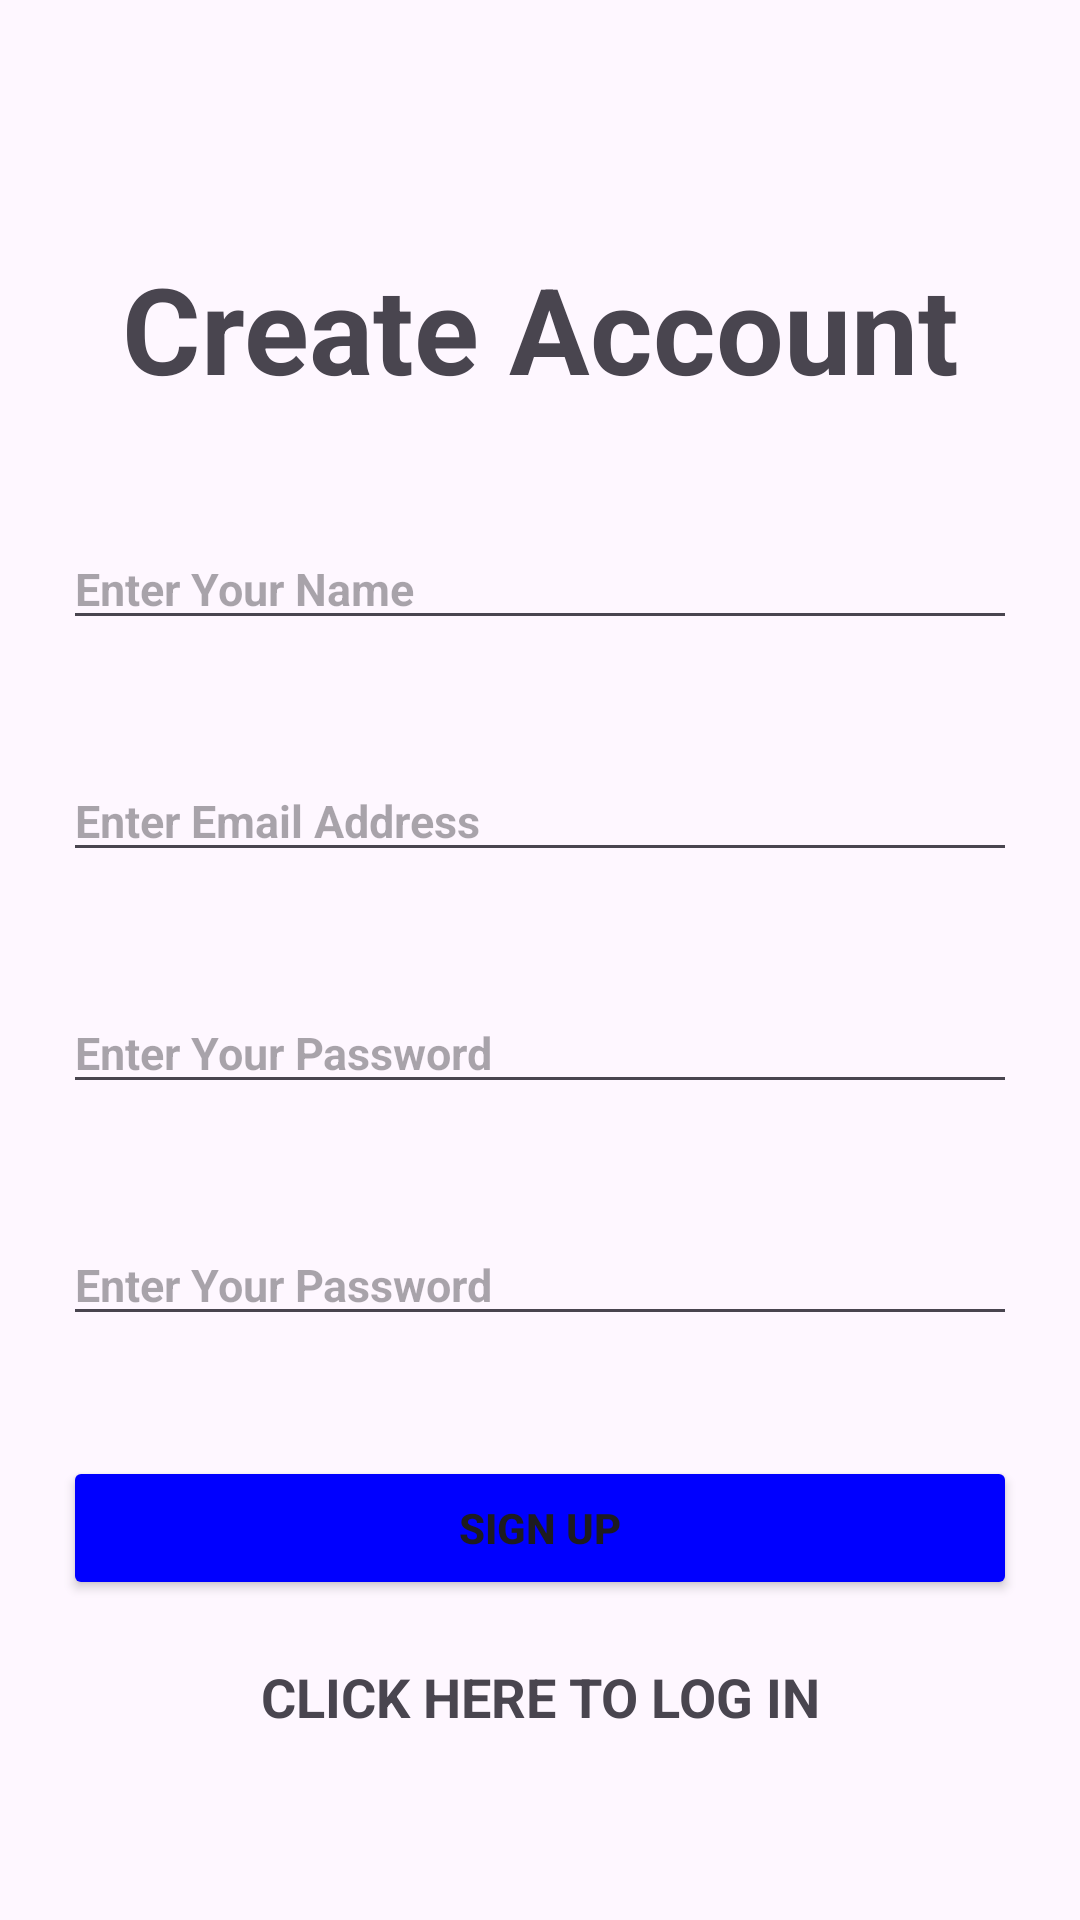

Produce the Android XML layout that renders to this screen, including the resource entries it uses.
<!-- AndroidManifest.xml: application theme Theme.VChatApp2 -->
<!-- res/layout/activity_signup.xml -->
<?xml version="1.0" encoding="utf-8"?>
<androidx.constraintlayout.widget.ConstraintLayout xmlns:android="http://schemas.android.com/apk/res/android"
    xmlns:app="http://schemas.android.com/apk/res-auto"
    xmlns:tools="http://schemas.android.com/tools"
    android:layout_width="match_parent"
    android:layout_height="match_parent"
    tools:context=".Signup_activity">

    <LinearLayout
        android:id="@+id/linearLayout"
        android:layout_width="0dp"
        android:layout_height="wrap_content"
        android:layout_marginStart="1dp"
        android:layout_marginTop="1dp"
        android:layout_marginEnd="1dp"
        android:layout_marginBottom="1dp"
        android:orientation="vertical"
        app:layout_constraintBottom_toBottomOf="parent"
        app:layout_constraintEnd_toEndOf="parent"
        app:layout_constraintStart_toStartOf="parent"
        app:layout_constraintTop_toTopOf="parent">

        <TextView
            android:id="@+id/textView2"
            android:textSize="40dp"
            android:layout_width="match_parent"
            android:layout_height="wrap_content"
            android:textStyle="bold"
            android:gravity="center"
            android:layout_margin="20dp"
            android:text="Create Account" />

        <EditText
            android:layout_width="match_parent"
            android:layout_height="wrap_content"
            android:layout_margin="20dp"
            android:id="@+id/myusername"
            android:hint="Enter Your Name"
            android:inputType="text"
            android:textSize="15dp"
            android:textStyle="bold" />
        <EditText
            android:layout_width="match_parent"
            android:layout_height="wrap_content"
            android:id="@+id/myemail"
            android:hint="Enter Email Address"
            android:layout_margin="20dp"
            android:inputType="textEmailAddress"
            android:textSize="15dp"
            android:textStyle="bold"/>
        <EditText
            android:layout_width="match_parent"

            android:layout_height="wrap_content"
            android:hint="Enter Your Password"
            android:id="@+id/mypassword"
            android:layout_margin="20dp"
            android:inputType="textPassword"
            android:textSize="15dp"
            android:textStyle="bold"/>
        <EditText
            android:layout_width="match_parent"

            android:layout_height="wrap_content"
            android:hint="Enter Your Password"
            android:id="@+id/mypassword2"
            android:layout_margin="20dp"
            android:inputType="textPassword"
            android:textSize="15dp"
            android:textStyle="bold"/>
        <Button
            android:layout_width="match_parent"
            android:layout_height="wrap_content"
            android:layout_margin="20dp"
            android:text="SIGN UP"
            android:onClick="signupbtnisclicked"
            android:textStyle="bold"
            android:id="@+id/signupbtn"

            android:backgroundTint="#0000ff"/>
        <TextView
            android:layout_width="match_parent"
            android:layout_height="wrap_content"
            android:textStyle="bold"
            android:id="@+id/logintextvlivked"
            android:onClick="loginTextclicked"
            android:text="CLICK HERE TO LOG IN"
            android:gravity="center"
            android:textSize="18dp"/>

    </LinearLayout>

</androidx.constraintlayout.widget.ConstraintLayout>
<!-- resources referenced by this layout -->
<resources>
  <style name="Theme.VChatApp2" parent="Base.Theme.VChatApp2" />
  <style name="Base.Theme.VChatApp2" parent="Theme.Material3.DayNight.NoActionBar">
          
          
      </style>
</resources>
